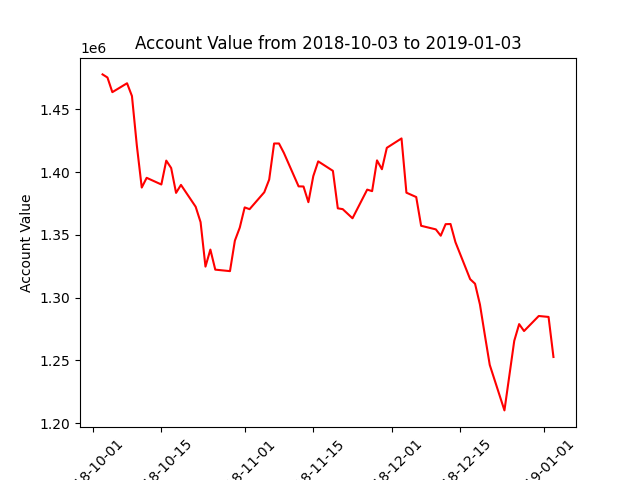

Values plotted in this chart, from the file beside it:
datadate, account_value
20181003, 1477838
20181004, 1475374
20181005, 1463685
20181008, 1470780
20181009, 1460583
20181010, 1421026
20181011, 1387663
20181012, 1395414
20181015, 1390093
20181016, 1409139
20181017, 1403227
20181018, 1383406
20181019, 1389780
20181022, 1372338
20181023, 1360109
20181024, 1324634
20181025, 1338220
20181026, 1322234
20181029, 1321046
20181030, 1345332
20181031, 1355760
20181101, 1371829
20181102, 1370432
20181105, 1383918
20181106, 1394024
20181107, 1422762
20181108, 1422780
20181109, 1415258
20181112, 1388600
20181113, 1388502
20181114, 1376006
20181115, 1396787
20181116, 1408531
20181119, 1400976
20181120, 1371104
20181121, 1370447
20181123, 1363165
20181126, 1386019
20181127, 1384792
20181128, 1409311
20181129, 1402256
20181130, 1419312
20181203, 1426807
20181204, 1383570
20181206, 1380095
20181207, 1357185
20181210, 1354329
20181211, 1349283
20181212, 1358483
20181213, 1358597
20181214, 1344150
20181217, 1314665
20181218, 1311007
20181219, 1294462
20181220, 1270119
20181221, 1246338
20181224, 1210051
20181226, 1265479
20181227, 1278831
20181228, 1273301
... 3 more rows
